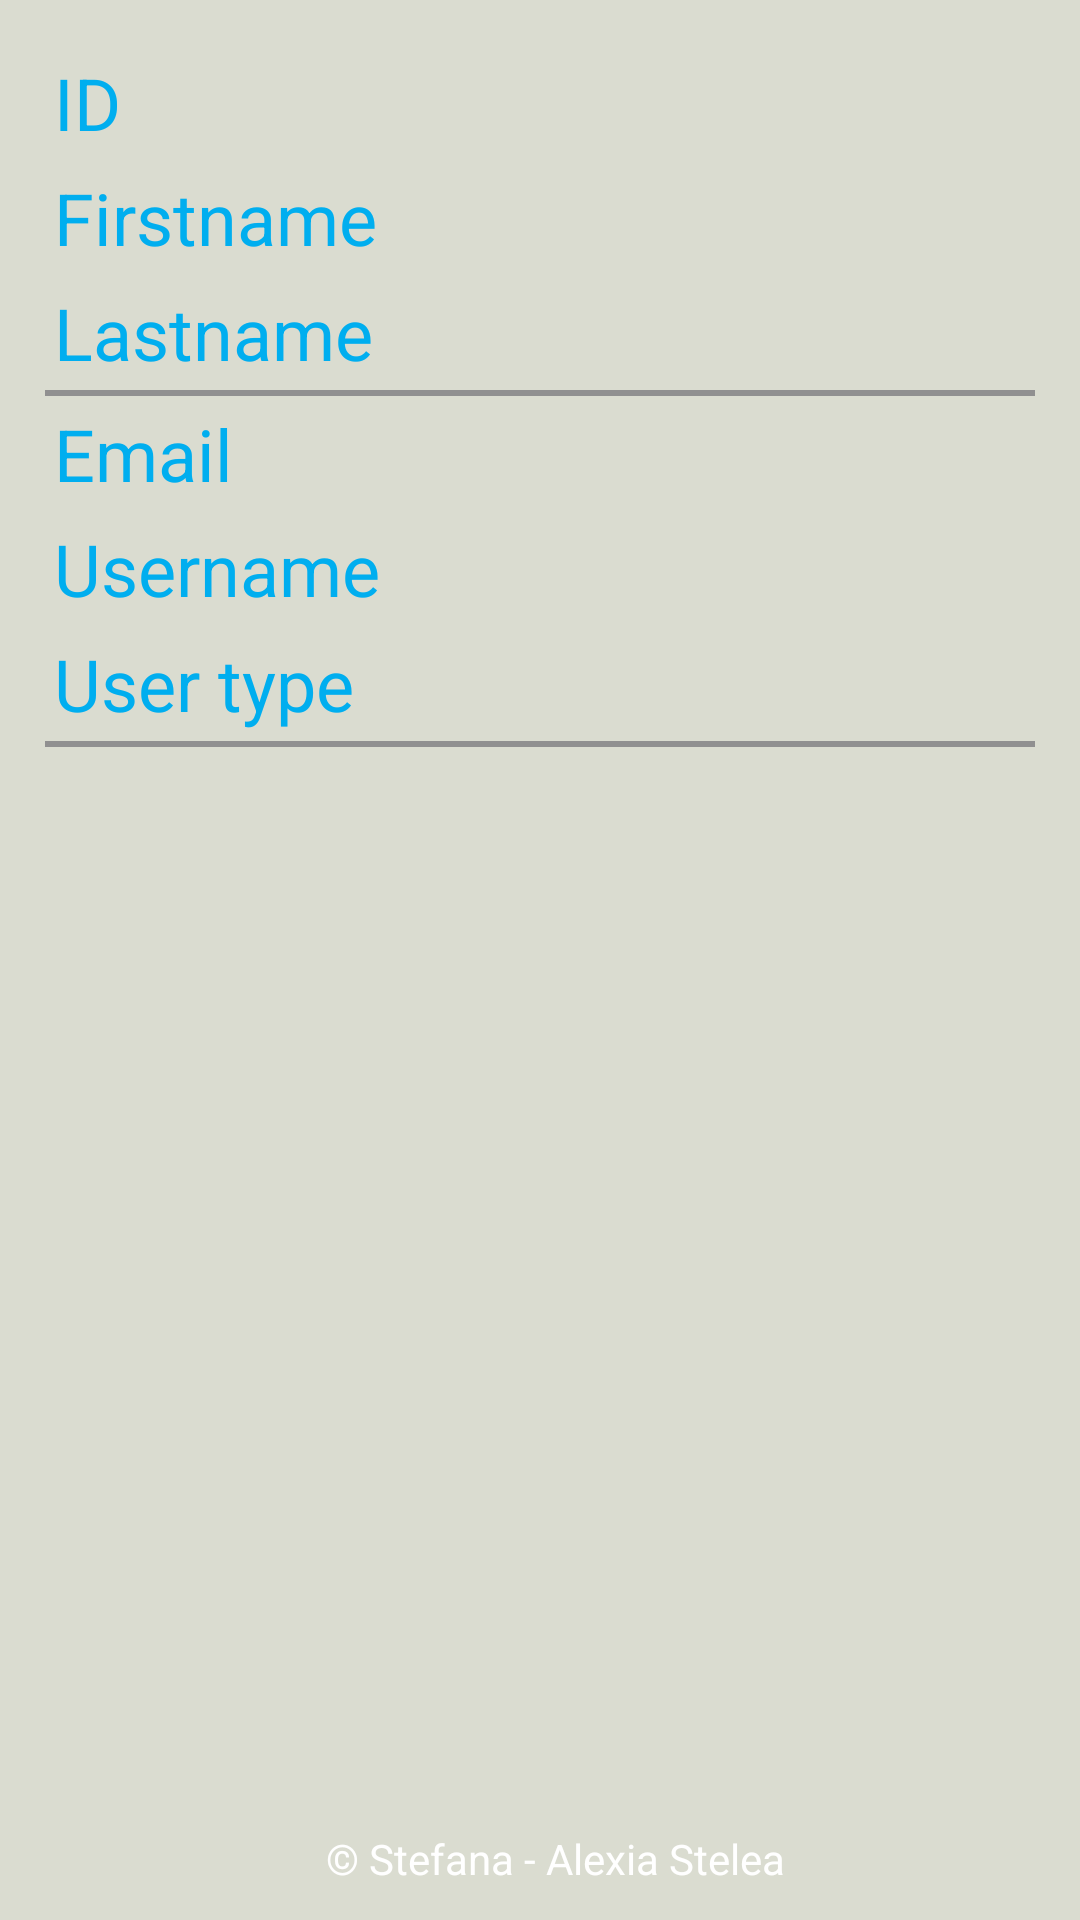

Write the Android layout XML for this screen, with the resource values it uses.
<!-- AndroidManifest.xml: application theme android:Theme.Holo.Light.DarkActionBar -->
<!-- res/layout/fragment_my_account.xml -->
<?xml version="1.0" encoding="utf-8"?>
<RelativeLayout xmlns:android="http://schemas.android.com/apk/res/android"
    android:layout_width="fill_parent"
    android:layout_height="wrap_content"
    android:background="@color/dark_white" >

    <TableLayout
        android:layout_width="fill_parent"
        android:layout_height="fill_parent"
        android:background="@color/dark_white"
        android:padding="15dp"
        android:stretchColumns="1" >

        <TableRow>

            <TextView
                android:layout_column="1"
                android:padding="3dip"
                android:text="@string/id"
                android:textColor="@color/blue1"
                android:textSize="24sp" />

            <TextView
                android:id="@+id/textview_myaccount_id"
                android:gravity="right"
                android:padding="3dip"
                android:text="@string/none"
                android:textSize="24sp" />
        </TableRow>

        <TableRow>

            <TextView
                android:layout_column="1"
                android:padding="3dip"
                android:text="@string/firstname"
                android:textColor="@color/blue1"
                android:textSize="24sp" />

            <TextView
                android:id="@+id/textview_myaccount_firstname"
                android:gravity="right"
                android:padding="3dip"
                android:text="@string/none"
                android:textSize="24sp" />
        </TableRow>

        <TableRow>

            <TextView
                android:layout_column="1"
                android:padding="3dip"
                android:text="@string/lastname"
                android:textColor="@color/blue1"
                android:textSize="24sp" />

            <TextView
                android:id="@+id/textview_myaccount_lastname"
                android:gravity="right"
                android:padding="3dip"
                android:text="@string/none"
                android:textSize="24sp" />
        </TableRow>

        <View
            android:layout_height="2dip"
            android:background="#FF909090" />

        <TableRow>

            <TextView
                android:layout_column="1"
                android:padding="3dip"
                android:text="@string/email"
                android:textColor="@color/blue1"
                android:textSize="24sp" />

            <TextView
                android:id="@+id/textview_myaccount_email"
                android:gravity="right"
                android:padding="3dip"
                android:text="@string/none"
                android:textSize="24sp" />
        </TableRow>

        <TableRow>

            <TextView
                android:layout_column="1"
                android:padding="3dip"
                android:text="@string/username"
                android:textColor="@color/blue1"
                android:textSize="24sp" />

            <TextView
                android:id="@+id/textview_myaccount_username"
                android:gravity="right"
                android:padding="3dip"
                android:text="@string/none"
                android:textSize="24sp" />
        </TableRow>

        <TableRow>

            <TextView
                android:layout_column="1"
                android:padding="3dip"
                android:text="@string/usertype"
                android:textColor="@color/blue1"
                android:textSize="24sp" />

            <TextView
                android:id="@+id/textview_myaccount_usertype"
                android:gravity="right"
                android:padding="3dip"
                android:text="@string/none"
                android:textSize="24sp" />
        </TableRow>

        <View
            android:layout_height="2dip"
            android:background="#FF909090" />
    </TableLayout>

    <LinearLayout
        android:id="@+id/footer"
        android:layout_width="fill_parent"
        android:layout_height="40dip"
        android:layout_alignParentBottom="true"
        android:background="@layout/footer_repeat"
        android:orientation="horizontal" >

        <TextView
            android:layout_width="wrap_content"
            android:layout_height="wrap_content"
            android:layout_marginLeft="10dip"
            android:layout_weight="0.37"
            android:gravity="center_horizontal"
            android:padding="10dp"
            android:text="@string/copyright"
            android:textColor="@color/white" />
    </LinearLayout>

</RelativeLayout>
<!-- resources referenced by this layout -->
<resources>
  <color name="blue1">#00aeef</color>
  <color name="dark_white">#DADCD0</color>
  <color name="white">#ffffff</color>
  <string name="copyright"> © Stefana - Alexia Stelea</string>
  <string name="email">Email</string>
  <string name="firstname">Firstname</string>
  <string name="id">ID</string>
  <string name="lastname">Lastname</string>
  <string name="none" />
  <string name="username">Username</string>
  <string name="usertype">User type</string>
</resources>
